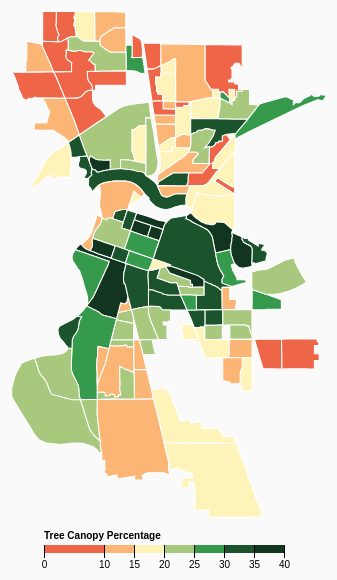
D3 v4 page, settled after 360 driven frames (6 s of simulated time); the page loaded 2 data file(s).


// ── scripts/main.js
//Global variables
let map = null;
let paths = null;
const width = 450;
const height = 600;

//Define SVG and Tooltip
const tooltip = d3.select('.tooltip');
const svg = d3.select('#map');
svg.attr('width', width + 'px');
svg.attr('height', height + 'px').on('mouseout', () => {
  const event = d3.event;
  const element = event.toElement || event.relatedTarget;
  if (element == d3.event.target.parentNode) {
    tooltip.style('visibility', 'hidden');
  }
});

//Map is a group element
map = svg.append('g');
map.attr(
  'transform',
  'translate(-17033.78143960883,-16166.124911584475) scale(52.34573174769838)'
);

//Load data
d3.queue()
  .defer(d3.json, './data/sacramento.geojson')
  .defer(d3.csv, './data/tree_canopy.csv')
  .awaitAll(drawMap);

//Define color picker based on range
const colorPicker = d3
  .scaleThreshold()
  .domain([0, 10, 15, 20, 25, 30, 35, 40])
  .range([
    '#D7301F',
    '#EF6548',
    '#FBB676',
    '#FEF4B9',
    '#A8C87D',
    '#359A4B',
    '#1B532D',
    '#12351F'
  ]);

//Draw map once data is loaded
function drawMap(error, data) {
  const mapData = data[0]; //Geo JSon
  const mapInfo = data[1]; //CSV

  //Add Canopy Percentage to map geo json data
  mapData.features.map(el => {
    const name = el.properties.name;
    const info = mapInfo.find(item => {
      return item.Neighborhood === name;
    });
    if (info) {
      el.properties.canopyPercent = info['Canopy%'];
    }
    return el;
  });

  //Create projection
  const projection = d3
    .geoMercator()
    .center([-122.433701, 37.767683])
    .scale(1750)
    .translate([width / 1.5, height / 1.74]);

  //create geo path
  const path = d3.geoPath().projection(projection);

  //Assign all paths for later use
  paths = map
    .selectAll('path')
    .data(mapData.features)
    .enter()
    .append('path')
    .attr('d', path)
    .attr('stroke', 'white')
    .attr('stroke-width', 0.02)
    .attr('fill', d => {
      return colorPicker(d.properties.canopyPercent);
    })
    .on('mousemove', d => {
      showTooltip(d);
    });

  //Attach event handler for keydown
  d3.select('body').on('keydown', () => {
    const event = d3.event;
    //Press 'c' for animation
    if (event.keyCode === 67) {
      animation();
    }
  });

  drawLegend();
}

//Implement Legend
function drawLegend() {
  let formatNumber = d3.format('.0f');
  let x = d3
    .scaleLinear()
    .domain([0, 40])
    .range([0, 240]);
  let xAxis = d3
    .axisBottom(x)
    .tickSize(13)
    .tickValues(colorPicker.domain())
    .tickFormat(d => {
      return formatNumber(d);
    });
  let legend = svg.append('g').call(xAxis);

  legend
    .selectAll('rect')
    .data(
      colorPicker.range().map(color => {
        let d = colorPicker.invertExtent(color);
        if (d[0] == null) d[0] = x.domain()[0];
        if (d[1] == null) d[1] = x.domain()[1];
        return d;
      })
    )
    .enter()
    .insert('rect', '.tick')
    .attr('height', 8)
    .attr('x', d => {
      return x(d[0]);
    })
    .attr('width', d => {
      return x(d[1]) - x(d[0]);
    })
    .attr('fill', d => {
      return colorPicker(d[0]);
    });

  legend
    .append('text')
    .attr('fill', '#000')
    .attr('font-weight', 'bold')
    .attr('text-anchor', 'start')
    .attr('y', -6)
    .text('Tree Canopy Percentage');

  legend.style('transform', 'translate(100px, 550px)');
}
//Show tooltip on mousemove
function showTooltip(d) {
  const html = `
    <p class="head"> </p>
    <p class="name"> ${d.properties.name} <p>
    <p> Canopy Percentage: ${d.properties.canopyPercent} </p>
  `;
  tooltip.html(html);
  tooltip
    .style('visibility', 'visible')
    .style('top', `${d3.event.layerY + 12}px`)
    .style('left', `${d3.event.layerX - 70}px`);
}

//Create animation when 'c' key is pressed
function animation() {
  paths.transition(1000).attr('fill', 'white');
  //Start the fill
  let minState = 0;
  let maxState = 10;
  let interval = d3.interval(() => {
    if (maxState > 45) {
      //End the fill
      interval.stop();
      return;
    }
    const filteredPath = paths.filter(d => {
      if (maxState <= 40) {
        return (
          d.properties.canopyPercent >= minState &&
          d.properties.canopyPercent < maxState
        );
      } else {
        return d.properties.canopyPercent > 40;
      }
    });
    filteredPath.transition(1000).attr('fill', d => {
      return colorPicker(d.properties.canopyPercent);
    });
    minState = maxState;
    maxState += 5;
  }, 1500);
}


### data: data/tree_canopy.csv
Neighborhood, Acres, Canopy Acres, Canopy%, Impervious Acres, Grass/Low Veg. Acres, Bare Soil Acres, Water Acres, Preferred Plantable Acres, Potential UTC
Airport, 852, 96.55, 11.33, 290.7, 138.3, 326.4, 0, 21.45, 13.85
Alhambra Triangle, 88.92, 14.31, 16.1, 64.86, 4.04, 5.71, 0, 9.74, 27.06
Alkali Flat, 89.25, 27.77, 31.11, 49.66, 7.71, 4.11, 0, 11.8, 44.33
American River Parkway, 1042, 362.8, 34.82, 96.3, 387, 30.6, 165.3, 335.3, 67
Arden Fair, 78.45, 4.95, 6.3, 71.13, 1.78, 0.6, 0, 2.38, 9.33
Avondale, 307.6, 43.89, 14.27, 146.9, 96.58, 20.19, 0, 104.6, 48.29
Belvedere, 315.2, 10.17, 3.23, 236.3, 15.43, 53.31, 0, 68.75, 25.03
Ben Ali, 242.9, 40.11, 16.52, 151.6, 38.4, 12.78, 0, 50.12, 37.15
Boulevard Park, 154.7, 68.34, 44.18, 72.86, 13.07, 0.41, 0, 13.35, 52.81
Brentwood, 201.3, 29.19, 14.5, 128.1, 29.25, 14.75, 0, 37.19, 32.98
Cal Expo, 846.2, 168.7, 19.94, 226.3, 291.2, 80.95, 79.09, 212.2, 45.01
Campus Commons, 404.8, 177.7, 43.89, 159.2, 53.93, 9.99, 4.01, 40.63, 53.93
Cannon Industrial Park, 195.2, 15.93, 8.16, 128.4, 22.54, 28.38, 0, 50.57, 34.06
Carleton Tract, 120.2, 24.37, 20.28, 77.23, 17.22, 1.36, 0, 18.58, 35.74
Central Oak Park, 396.9, 126.7, 31.92, 202.3, 58.8, 9.1, 0, 60.78, 47.23
College Town, 200.4, 48.65, 24.27, 95.97, 22.09, 10.69, 23.03, 29.8, 39.14
College/Glen, 964.9, 232.3, 24.07, 550.4, 153.5, 28.59, 0.08, 136.2, 38.19
Colonial Heights, 178.4, 61.46, 34.44, 90.12, 24.99, 1.88, 0, 25.63, 48.8
Colonial Manor, 346, 71.71, 20.72, 187.1, 73.76, 13.47, 0, 86.98, 45.86
Colonial Village, 214.2, 45.77, 21.37, 124.2, 43.96, 0.33, 0, 43.45, 41.65
Creekside, 489.3, 25.21, 5.15, 172, 56.46, 235.6, 0, 286.2, 63.65
CSUS, 402.1, 104.7, 26.04, 207.7, 62.85, 11.76, 15.07, 46.4, 37.58
Curtis Park, 658.8, 216.6, 32.88, 318, 69.75, 54.49, 0, 112.8, 50
Del Paso Heights, 407.5, 64.67, 15.87, 200.5, 108.7, 33.61, 0, 112.9, 43.57
Del Paso Park, 820.4, 235.6, 28.71, 170.3, 303.1, 109.9, 1.63, 85.91, 39.19
Depot Park, 496.7, 21.03, 4.23, 306.3, 37.8, 128.7, 2.84, 151.7, 34.77
Dos Rios Triangle, 52.12, 8.57, 16.44, 30.86, 12.47, 0.21, 0, 12.69, 40.78
Downtown, 530.4, 123.4, 23.26, 355.2, 48.32, 3.5, 0, 49.84, 32.66
East Del Paso Heights, 550.1, 117.2, 21.31, 266.2, 116.5, 50.03, 0, 160.6, 50.51
East Sacramento, 2149, 710.9, 33.08, 1050, 313.4, 73.54, 0.78, 339.6, 48.89
Elder Creek, 146.3, 4.78, 3.27, 125.8, 6.39, 8.76, 0.58, 15.15, 13.62
Elmhurst, 225.3, 91.4, 40.57, 107.5, 25.2, 1.14, 0, 26.34, 52.26
Erikson Industrial Park, 270.1, 13.8, 5.11, 213.2, 18.74, 24.39, 0, 39.61, 19.77
Fairgrounds, 151.6, 32.1, 21.18, 87.25, 23.63, 8.6, 0, 20.47, 34.69
Florin Fruitridge Industrial Park, 757.7, 42.63, 5.63, 544.1, 37.69, 130.2, 3.12, 167.9, 27.78
Freeport Manor, 177.3, 25.76, 14.53, 119.6, 24.46, 7.49, 0, 27.92, 30.28
Fruitridge Manor, 453.2, 71.28, 15.73, 268.3, 91.16, 22.49, 0, 76.04, 32.51
Gardenland, 389.1, 82.09, 21.1, 162.4, 118.8, 25.81, 0, 141.6, 57.49
Gateway Center, 134.2, 42.78, 31.88, 56.12, 19.24, 16.07, 0, 34.14, 57.32
Gateway West, 762.9, 77, 10.09, 359.8, 146.9, 161.1, 18.09, 261.3, 44.34
Glen Elder, 269.6, 44.19, 16.39, 128.6, 92.16, 4.03, 0.62, 84.72, 47.82
Glenwood Meadows, 343.5, 53.62, 15.61, 179.8, 85.49, 24.6, 0, 110.1, 47.66
Golf Course Terrace, 388.4, 89.96, 23.16, 209.9, 83.88, 4.63, 0, 79.21, 43.55
Granite Regional Park, 320.7, 82.68, 25.78, 77.9, 63.48, 87.53, 9.08, 136.4, 68.33
Greenbriar, 640.6, 2.84, 0.44, 25.99, 1.69, 608, 2.03, 609.7, 95.63
Greenhaven, 1015, 213.8, 21.07, 529.4, 165.9, 9.95, 95.74, 149.9, 35.84
Hagginwood, 595.6, 203.7, 34.19, 217.6, 132.3, 40.51, 1.59, 162.7, 61.52
Hansen Park Golf Course Site, 288.3, 19.01, 6.59, 3.04, 35.73, 223, 7.53, 35.14, 18.78
Heritage Park, 294.9, 46.38, 15.73, 166.2, 34.21, 44.12, 3.97, 78.34, 42.29
Hollywood Park, 268.1, 66.05, 24.64, 148.1, 50.49, 3.47, 0, 46.47, 41.97
Johnson Business Park, 188.8, 28.03, 14.84, 111.2, 22.61, 25.2, 1.8, 47.81, 40.16
Johnson Heights, 141.2, 20.43, 14.47, 22.74, 33.33, 64.72, 0, 96.53, 82.83
Land Park, 1137, 486.9, 42.81, 423.6, 192.8, 19.37, 14.73, 111.2, 52.58
Lawrence Park, 163.1, 31.66, 19.41, 103.1, 24.11, 4.23, 0, 22.62, 33.27
Little Pocket, 273.9, 89.84, 32.81, 95.18, 40.14, 3.77, 44.92, 40.04, 47.43
Mangan Park, 105.8, 21.21, 20.04, 66.9, 17.67, 0.05, 0, 17.72, 36.79
Mansion Flats, 132.4, 43.76, 33.05, 77.35, 10.86, 0.44, 0, 11.01, 41.37
Marshall School, 108.3, 55.37, 51.14, 44.81, 8.09, 0, 0, 8.09, 58.62
Meadowview, 3496, 432.9, 12.38, 1232, 685.3, 1124, 21.11, 1578, 57.51
Med Center, 230.2, 51.26, 22.27, 145.7, 27.94, 5.35, 0, 24.39, 32.87
... 69 more rows

### data: data/sacramento.geojson
{
 "type": "FeatureCollection",
 "features": [
  {
   "type": "Feature",
   "geometry": {
    "type": "MultiPolygon",
    "coordinates": "[... 1 items]"
   },
   "properties": {
    "name": "Youngs Heights",
    "cartodb_id": 21,
    "created_at": "2013-02-15T05:40:50Z",
    "updated_at": "2013-02-15T05:40:50Z"
   }
  },
  {
   "type": "Feature",
   "geometry": {
    "type": "MultiPolygon",
    "coordinates": "[... 1 items]"
   },
   "properties": {
    "name": "Village Green",
    "cartodb_id": 22,
    "created_at": "2013-02-15T05:40:50Z",
    "updated_at": "2013-02-15T05:40:50Z"
   }
  },
  {
   "type": "Feature",
   "geometry": {
    "type": "MultiPolygon",
    "coordinates": "[... 1 items]"
   },
   "properties": {
    "name": "Johnson Heights",
    "cartodb_id": 35,
    "created_at": "2013-02-15T05:40:50Z",
    "updated_at": "2013-02-15T05:40:50Z"
   }
  },
  {
   "type": "Feature",
   "geometry": {
    "type": "MultiPolygon",
    "coordinates": "[... 1 items]"
   },
   "properties": {
    "name": "Granite Regional Park",
    "cartodb_id": 92,
    "created_at": "2013-02-15T05:40:50Z",
    "updated_at": "2013-02-15T05:40:50Z"
   }
  },
  {
   "type": "Feature",
   "geometry": {
    "type": "MultiPolygon",
    "coordinates": "[... 1 items]"
   },
   "properties": {
    "name": "Creekside",
    "cartodb_id": 8,
    "created_at": "2013-02-15T05:40:50Z",
    "updated_at": "2013-02-15T05:40:50Z"
   }
  },
  {
   "type": "Feature",
   "geometry": {
    "type": "MultiPolygon",
    "coordinates": "[... 1 items]"
   },
   "properties": {
    "name": "Village 7",
    "cartodb_id": 1,
    "created_at": "2013-02-15T05:40:50Z",
    "updated_at": "2013-02-15T05:40:50Z"
   }
  },
  {
   "type": "Feature",
   "geometry": {
    "type": "MultiPolygon",
    "coordinates": "[... 1 items]"
   },
   "properties": {
    "name": "Natomas Creek",
    "cartodb_id": 2,
    "created_at": "2013-02-15T05:40:50Z",
    "updated_at": "2013-02-15T05:40:50Z"
   }
  },
  {
   "type": "Feature",
   "geometry": {
    "type": "MultiPolygon",
    "coordinates": "[... 1 items]"
   },
   "properties": {
    "name": "Regency Park",
    "cartodb_id": 3,
    "created_at": "2013-02-15T05:40:50Z",
    "updated_at": "2013-02-15T05:40:50Z"
   }
  },
  "... 113 more items"
 ]
}